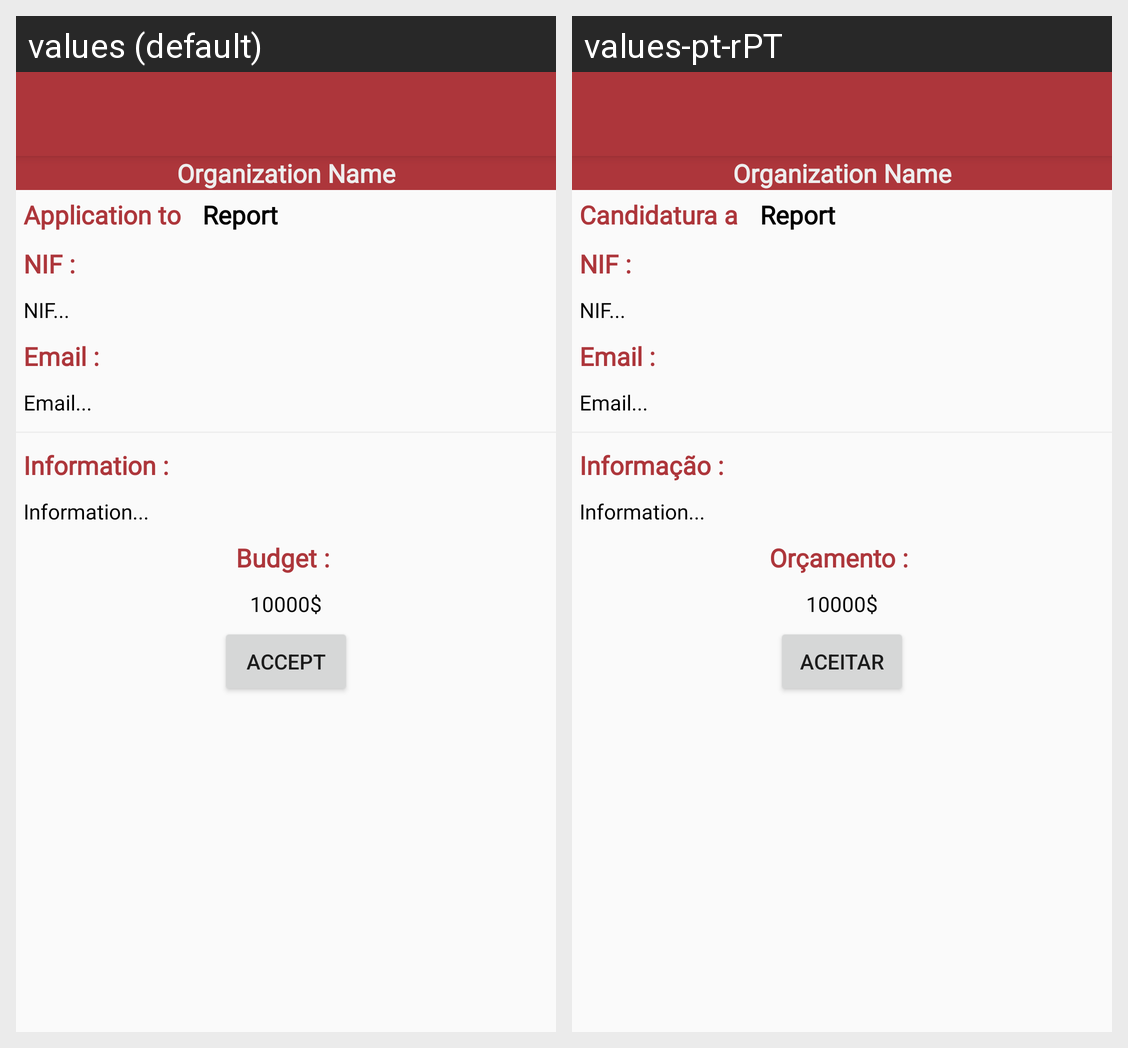

The same Android screen rendered under two of its app's locales, left to right. List the strings drawn on it with the default value and each locale's translation.
Android screen res/layout/activity_application_complete.xml rendered under 2 locales, left to right: values (default), values-pt-rPT. Device: Nexus 5 (rendered at 1080×1920; each locale shown at half size, 540×960, under a caption strip naming it); theme AppTheme.
Strings drawn on this screen, with the default value and each locale's value (text and hints the layout hard-codes, and strings that could not be matched under every locale, appear in the picture but are not listed):

candidate_to
  values: Application to 
  values-pt-rPT: Candidatura a 

email_application
  values: Email : 
  values-pt-rPT: Email :   [not translated; the default value is used]

information
  values: Information : 
  values-pt-rPT: Informação : 

budget
  values: Budget : 
  values-pt-rPT: Orçamento : 

accept
  values: Accept
  values-pt-rPT: Aceitar
